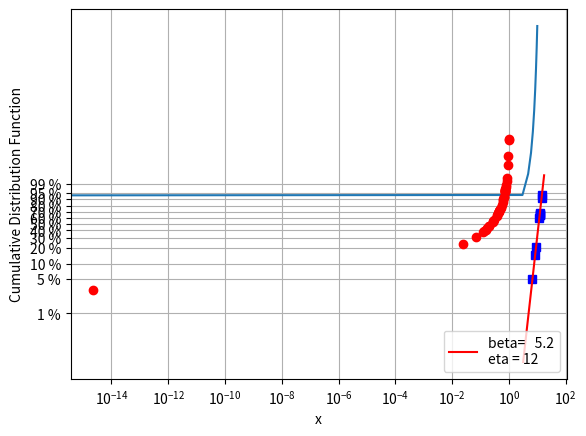

This figure's Python source: (Note: this script raises an exception after producing the figure.)
from numpy import *
from matplotlib.ticker import FuncFormatter
import pylab as p

# I'm used to  the ln notation for the natural log
from numpy import log as ln

# Paramters
beta = 5.2
eta = 12

# Genrate 10 numbers following a Weibull distribution
x = eta * random.weibull(beta, size=10)
F = 1 - exp(-(x / eta) ** beta)

# Estimate Weibull parameters
lnX = ln(x)
lnF = ln(-ln(1 - F))
a, b = polyfit(lnF, lnX, 1)
beta0 = 1 / a
eta0 = exp(b)

# ideal line
F0 = array([1e-3, 1 - 1e-3])
x0 = eta0 * (-ln(1 - F0)) ** (1 / beta0)
lnF0 = ln(-ln(1 - F0))


# Weibull plot
p.figure()
ax = p.subplot(111)
p.semilogx(x, lnF, "bs")
p.plot(x0, lnF0, 'r-', label="beta= %5G\neta = %.5G" % (beta0, eta0))
p.grid()
p.xlabel('x')
p.ylabel('Cumulative Distribution Function')
p.legend(loc='lower right')

# ticks
def weibull_CDF(y, pos):
    return "%G %%" % (100 * (1 - exp(-exp(y))))

formatter = FuncFormatter(weibull_CDF)
ax.yaxis.set_major_formatter(formatter)

yt_F = array([ 0.01, 0.05, 0.1, 0.2, 0.3, 0.4, 0.5,
           0.6, 0.7, 0.8, 0.9, 0.95, 0.99])
yt_lnF = ln(-ln(1 - yt_F))
p.yticks(yt_lnF)

p.show()

from numpy import log2
import matplotlib.pyplot as plt

from matplotlib import scale as mscale
from matplotlib import transforms as mtransforms

class CustomScale(mscale.ScaleBase):
    name = 'custom'

    def __init__(self, axis, **kwargs):
        mscale.ScaleBase.__init__(self)
        self.thresh = None  #thresh

    def get_transform(self):
        return self.CustomTransform(self.thresh)

    def set_default_locators_and_formatters(self, axis):
        pass

    class CustomTransform(mtransforms.Transform):
        input_dims = 1
        output_dims = 1
        is_separable = True

        def __init__(self, thresh):
            mtransforms.Transform.__init__(self)
            self.thresh = thresh

        def transform(self, a):
            return 10 ** (a / 10)

        def inverted(self):
            return CustomScale.InvertedCustomTransform(self.thresh)

    class InvertedCustomTransform(mtransforms.Transform):
        input_dims = 1
        output_dims = 1
        is_separable = True

        def __init__(self, thresh):
            mtransforms.Transform.__init__(self)
            self.thresh = thresh

        def transform(self, a):
            return log2(a) * (10 / log2(10))

        def inverted(self):
            return CustomScale.CustomTransform(self.thresh)


mscale.register_scale(CustomScale)

xdata = [log2(x) * (10 / log2(10)) for x in range(1, 11)]
ydata = range(10)
plt.plot(xdata, ydata)

#plt.gca().set_xscale('custom')
plt.show()



import numpy as np
from numpy import ma
from matplotlib import scale as mscale
from matplotlib import transforms as mtransforms
from matplotlib.ticker import Formatter, FixedLocator, FuncFormatter

class EscalaAcumuladaGumbel(mscale.ScaleBase):

    name = 'gumbel'

    def __init__(self, axis, **kwargs):
        mscale.ScaleBase.__init__(self)
        thresh = kwargs.pop("thresh", 1.0)
        if thresh >= 1.1:
            raise ValueError("thresh must be less than 1.1")
        self.thresh = thresh

    def get_transform(self):
        return self.TransformacionAcumuladaGumbel(self.thresh)

    def set_default_locators_and_formatters(self, axis):
        class DegreeFormatter(Formatter):
            def __call__(self, x, pos=None):
                # \u0025 : simbolo %
                return "%d%%" % (x * 0.02)
        axis.set_major_locator(FixedLocator(np.arange(0.0, 1.0, 0.02)))
        axis.set_major_formatter(DegreeFormatter())
        axis.set_minor_formatter(DegreeFormatter())

    def limit_range_for_scale(self, vmin, vmax, minpos):
        return max(vmin, -self.thresh), min(vmax, self.thresh)

    class TransformacionAcumuladaGumbel(mtransforms.Transform):
        input_dims = 1
        output_dims = 1
        is_separable = True

        def __init__(self, thresh):
            mtransforms.Transform.__init__(self)
            self.thresh = thresh

        def transform(self, a):
            masked = ma.masked_where((a < -self.thresh) | (a > self.thresh), a)
            if masked.mask.any():
                return ma.exp(-np.exp(-a))
            else:
                return np.exp(-np.exp(-a))

        def inverted(self):
            return EscalaAcumuladaGumbel.TransformacionInversaAcumuladaGumbel(self.thresh)

    class TransformacionInversaAcumuladaGumbel(mtransforms.Transform):
        input_dims = 1
        output_dims = 1
        is_separable = True

        def __init__(self, thresh):
            mtransforms.Transform.__init__(self)
            self.thresh = thresh

        def transform(self, a):
            return -np.log(-np.log(a))

        def inverted(self):
            return EscalaAcumuladaGumbel.TransformacionAcumuladaGumbel(self.thresh)

mscale.register_scale(EscalaAcumuladaGumbel)

class GumbelScale(mscale.ScaleBase):
    name = 'gumbel'

    def __init__(self, axis, **kwargs):
        mscale.ScaleBase.__init__(self)
        thresh = kwargs.pop("thresh", 1.0)
        if thresh >= 1.1:
            raise ValueError("thresh must be less than 1.1")
        self.thresh = thresh

    def get_transform(self):
        return self.CustomTransform(self.thresh)

    def set_default_locators_and_formatters(self, axis):
        class DegreeFormatter(Formatter):
            def __call__(self, x, pos=None):
                # \u0025 : simbolo %
                return "%d%%" % (x * 0.02)
        axis.set_major_locator(FixedLocator(np.arange(0.0, 1.0, 0.02)))
        axis.set_major_formatter(DegreeFormatter())
        axis.set_minor_formatter(DegreeFormatter())

    class CustomTransform(mtransforms.Transform):
        input_dims = 1
        output_dims = 1
        is_separable = True

        def __init__(self, thresh):
            mtransforms.Transform.__init__(self)
            self.thresh = thresh

        def transform(self, a):
            masked = ma.masked_where((a < -self.thresh) | (a > self.thresh), a)
            if masked.mask.any():
                return ma.exp(-np.exp(-a))
            else:
                return np.exp(-np.exp(-a))

        def inverted(self):
            return GumbelScale.InvertedCustomTransform(self.thresh)

    class InvertedCustomTransform(mtransforms.Transform):
        input_dims = 1
        output_dims = 1
        is_separable = True

        def __init__(self, thresh):
            mtransforms.Transform.__init__(self)
            self.thresh = thresh

        def transform(self, a):
            return -np.log(-np.log(a))

        def inverted(self):
            return GumbelScale.CustomTransform(self.thresh)


mscale.register_scale(GumbelScale)

if __name__ == '__main__':
    import matplotlib.pyplot as plt

    Datos = np.array([ 2690.0, 2700.0, 2700.667, 2701.333, 2702.0, 3196.0, 2372.0, 2395.0, 2128.0, 2727.0, 2431.0, 2850.0, 2216.0, 2057.0, 2269.0, 2208.0, 2628.0, 2729.0, 2588.0, 3448.0, 2508.0, 3081.0, 2417.0, 2770.0, 2283.0, 2455.0, 1963.0, 2786.0, 2885.0, 2357.0, 3422.0, 2423.0, 2148.0, 1305.0, 2472.0, 2186.0, 2720.0, 2430.0, 2304.0, 2556.0, 2625.0, 2164.0, 2585.0, ])
    DatosOrdenados = np.sort(Datos)
    mu = 2353.157
    sigma = 297.961
    from scipy.stats import gumbel_l
    rv = gumbel_l(5, scale=1)

    y1 = (DatosOrdenados - mu) / sigma
    x1 = np.exp(-np.exp(-y1))

    #y1 = (np.linspace(-10, 10, 1000) - rv.mean()) / rv.std()
    #x1 = np.exp(-np.exp(-y1))  #rv.cdf(y1)
    #y1 = y1 * x1.std() + x1.mean()

    plt.plot(x1, y1, 'ro', lw=2)
    plt.gca().set_xscale('gumbel')

    plt.xlabel('F(z)')
    plt.ylabel('z')
    plt.title('Papel de probabilidad de Gumbel')
    plt.xticks(rotation='vertical', fontsize=7)
    def form3(x, pos):
        return '%.3f' % x
    formatter = FuncFormatter(form3)
    plt.gca().xaxis.set_major_formatter(FuncFormatter(formatter))
    plt.grid(True)

    plt.show()
